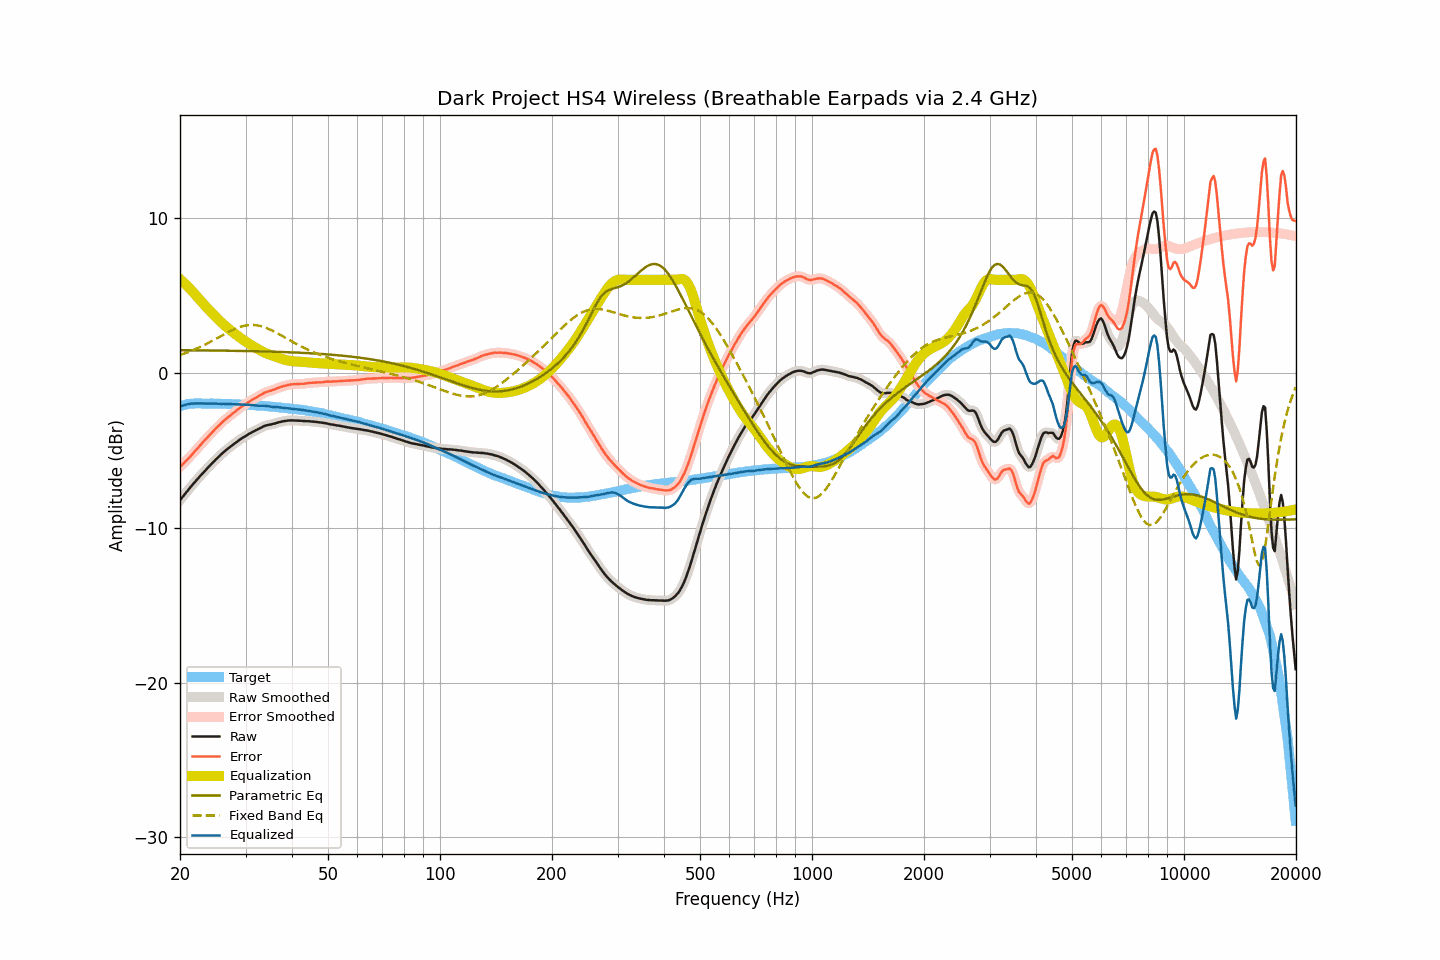

Data behind this chart, as committed beside it:
frequency, raw, smoothed, error, error_smoothed, equalization, parametric_eq, fixed_band_eq, equalized_raw, equalized_smoothed, target
20.00, -8.23, -8.23, -6.08, -6.08, 6.04, 1.46, 1.15, -2.19, -2.19, -2.15
20.20, -8.10, -8.10, -5.98, -5.97, 5.95, 1.46, 1.18, -2.15, -2.15, -2.12
20.40, -7.97, -7.97, -5.87, -5.87, 5.86, 1.46, 1.22, -2.11, -2.11, -2.09
20.61, -7.84, -7.84, -5.77, -5.77, 5.76, 1.45, 1.25, -2.08, -2.08, -2.07
20.81, -7.71, -7.71, -5.66, -5.67, 5.66, 1.45, 1.29, -2.05, -2.05, -2.04
21.02, -7.58, -7.58, -5.56, -5.56, 5.55, 1.45, 1.33, -2.02, -2.03, -2.01
21.23, -7.46, -7.45, -5.45, -5.45, 5.45, 1.45, 1.37, -2.01, -2.01, -2.00
21.44, -7.33, -7.33, -5.33, -5.34, 5.34, 1.45, 1.41, -1.99, -1.99, -2.00
21.66, -7.21, -7.21, -5.22, -5.22, 5.22, 1.45, 1.46, -1.99, -1.99, -1.99
21.87, -7.09, -7.09, -5.10, -5.10, 5.10, 1.45, 1.50, -1.98, -1.98, -1.99
22.09, -6.97, -6.97, -4.99, -4.99, 4.99, 1.45, 1.55, -1.98, -1.98, -1.98
22.31, -6.85, -6.85, -4.87, -4.87, 4.87, 1.45, 1.59, -1.98, -1.98, -1.98
22.54, -6.73, -6.73, -4.75, -4.75, 4.75, 1.45, 1.64, -1.98, -1.98, -1.98
22.76, -6.62, -6.61, -4.64, -4.63, 4.63, 1.45, 1.69, -1.98, -1.98, -1.98
22.99, -6.50, -6.50, -4.51, -4.51, 4.52, 1.44, 1.74, -1.98, -1.98, -1.99
23.22, -6.39, -6.39, -4.40, -4.40, 4.40, 1.44, 1.79, -1.99, -1.99, -1.99
23.45, -6.28, -6.28, -4.29, -4.28, 4.29, 1.44, 1.84, -1.99, -1.99, -1.99
23.69, -6.17, -6.17, -4.18, -4.18, 4.18, 1.44, 1.89, -1.99, -1.99, -1.99
23.92, -6.06, -6.06, -4.06, -4.07, 4.07, 1.44, 1.95, -1.99, -1.99, -1.99
24.16, -5.95, -5.95, -3.96, -3.96, 3.96, 1.44, 2.00, -1.99, -1.99, -1.98
24.40, -5.84, -5.84, -3.85, -3.85, 3.85, 1.44, 2.06, -1.99, -1.99, -1.98
24.65, -5.74, -5.73, -3.74, -3.74, 3.74, 1.44, 2.12, -2.00, -1.99, -2.00
24.89, -5.63, -5.63, -3.63, -3.63, 3.64, 1.43, 2.17, -1.99, -1.99, -2.00
25.14, -5.53, -5.53, -3.53, -3.53, 3.53, 1.43, 2.23, -2.00, -2.00, -2.00
25.39, -5.43, -5.43, -3.43, -3.43, 3.43, 1.43, 2.29, -2.00, -2.00, -2.00
25.65, -5.33, -5.33, -3.33, -3.33, 3.33, 1.43, 2.35, -2.00, -2.00, -2.00
25.91, -5.24, -5.23, -3.23, -3.23, 3.23, 1.43, 2.40, -2.01, -2.01, -2.01
26.16, -5.14, -5.14, -3.12, -3.13, 3.13, 1.43, 2.46, -2.00, -2.01, -2.01
26.43, -5.05, -5.05, -3.04, -3.03, 3.04, 1.43, 2.52, -2.01, -2.01, -2.01
26.69, -4.96, -4.96, -2.94, -2.95, 2.95, 1.42, 2.57, -2.01, -2.01, -2.01
26.96, -4.88, -4.88, -2.86, -2.86, 2.86, 1.42, 2.63, -2.02, -2.02, -2.02
27.23, -4.80, -4.80, -2.78, -2.78, 2.78, 1.42, 2.68, -2.02, -2.02, -2.02
27.50, -4.72, -4.72, -2.70, -2.70, 2.69, 1.42, 2.73, -2.03, -2.03, -2.02
27.77, -4.64, -4.64, -2.61, -2.61, 2.61, 1.42, 2.78, -2.03, -2.03, -2.03
28.05, -4.57, -4.56, -2.54, -2.53, 2.53, 1.42, 2.83, -2.04, -2.03, -2.03
28.33, -4.49, -4.49, -2.44, -2.45, 2.45, 1.41, 2.87, -2.04, -2.04, -2.04
28.62, -4.41, -4.41, -2.37, -2.37, 2.37, 1.41, 2.91, -2.04, -2.04, -2.04
28.90, -4.34, -4.34, -2.29, -2.29, 2.29, 1.41, 2.95, -2.04, -2.04, -2.05
29.19, -4.27, -4.27, -2.21, -2.22, 2.22, 1.41, 2.98, -2.05, -2.05, -2.06
29.48, -4.20, -4.20, -2.15, -2.15, 2.14, 1.41, 3.01, -2.05, -2.06, -2.05
29.78, -4.14, -4.14, -2.08, -2.08, 2.07, 1.41, 3.03, -2.07, -2.06, -2.06
30.08, -4.07, -4.07, -2.01, -2.01, 2.00, 1.40, 3.05, -2.07, -2.07, -2.06
30.38, -4.01, -4.01, -1.93, -1.93, 1.93, 1.40, 3.07, -2.07, -2.07, -2.07
30.68, -3.94, -3.94, -1.86, -1.86, 1.87, 1.40, 3.08, -2.07, -2.07, -2.08
30.99, -3.89, -3.88, -1.80, -1.80, 1.81, 1.40, 3.09, -2.08, -2.08, -2.09
31.30, -3.83, -3.83, -1.74, -1.74, 1.74, 1.39, 3.09, -2.09, -2.09, -2.09
31.61, -3.78, -3.78, -1.69, -1.68, 1.68, 1.39, 3.08, -2.10, -2.10, -2.09
31.93, -3.73, -3.73, -1.62, -1.62, 1.62, 1.39, 3.07, -2.11, -2.11, -2.11
32.24, -3.68, -3.67, -1.56, -1.56, 1.55, 1.39, 3.06, -2.12, -2.12, -2.12
32.57, -3.62, -3.62, -1.50, -1.50, 1.49, 1.39, 3.04, -2.12, -2.13, -2.12
32.89, -3.57, -3.57, -1.44, -1.44, 1.44, 1.38, 3.02, -2.13, -2.13, -2.12
33.22, -3.52, -3.51, -1.38, -1.38, 1.38, 1.38, 2.99, -2.14, -2.13, -2.14
33.55, -3.46, -3.46, -1.32, -1.32, 1.33, 1.38, 2.96, -2.13, -2.13, -2.14
33.89, -3.42, -3.42, -1.27, -1.27, 1.28, 1.37, 2.92, -2.13, -2.14, -2.15
34.23, -3.39, -3.39, -1.23, -1.23, 1.24, 1.37, 2.88, -2.15, -2.15, -2.15
34.57, -3.37, -3.37, -1.20, -1.20, 1.20, 1.37, 2.84, -2.17, -2.17, -2.17
34.92, -3.35, -3.35, -1.17, -1.17, 1.16, 1.37, 2.79, -2.18, -2.18, -2.18
35.27, -3.33, -3.33, -1.14, -1.14, 1.13, 1.36, 2.74, -2.20, -2.20, -2.18
35.62, -3.30, -3.30, -1.10, -1.10, 1.09, 1.36, 2.69, -2.20, -2.21, -2.20
35.97, -3.28, -3.27, -1.07, -1.06, 1.06, 1.36, 2.64, -2.22, -2.21, -2.21
... 635 more rows
